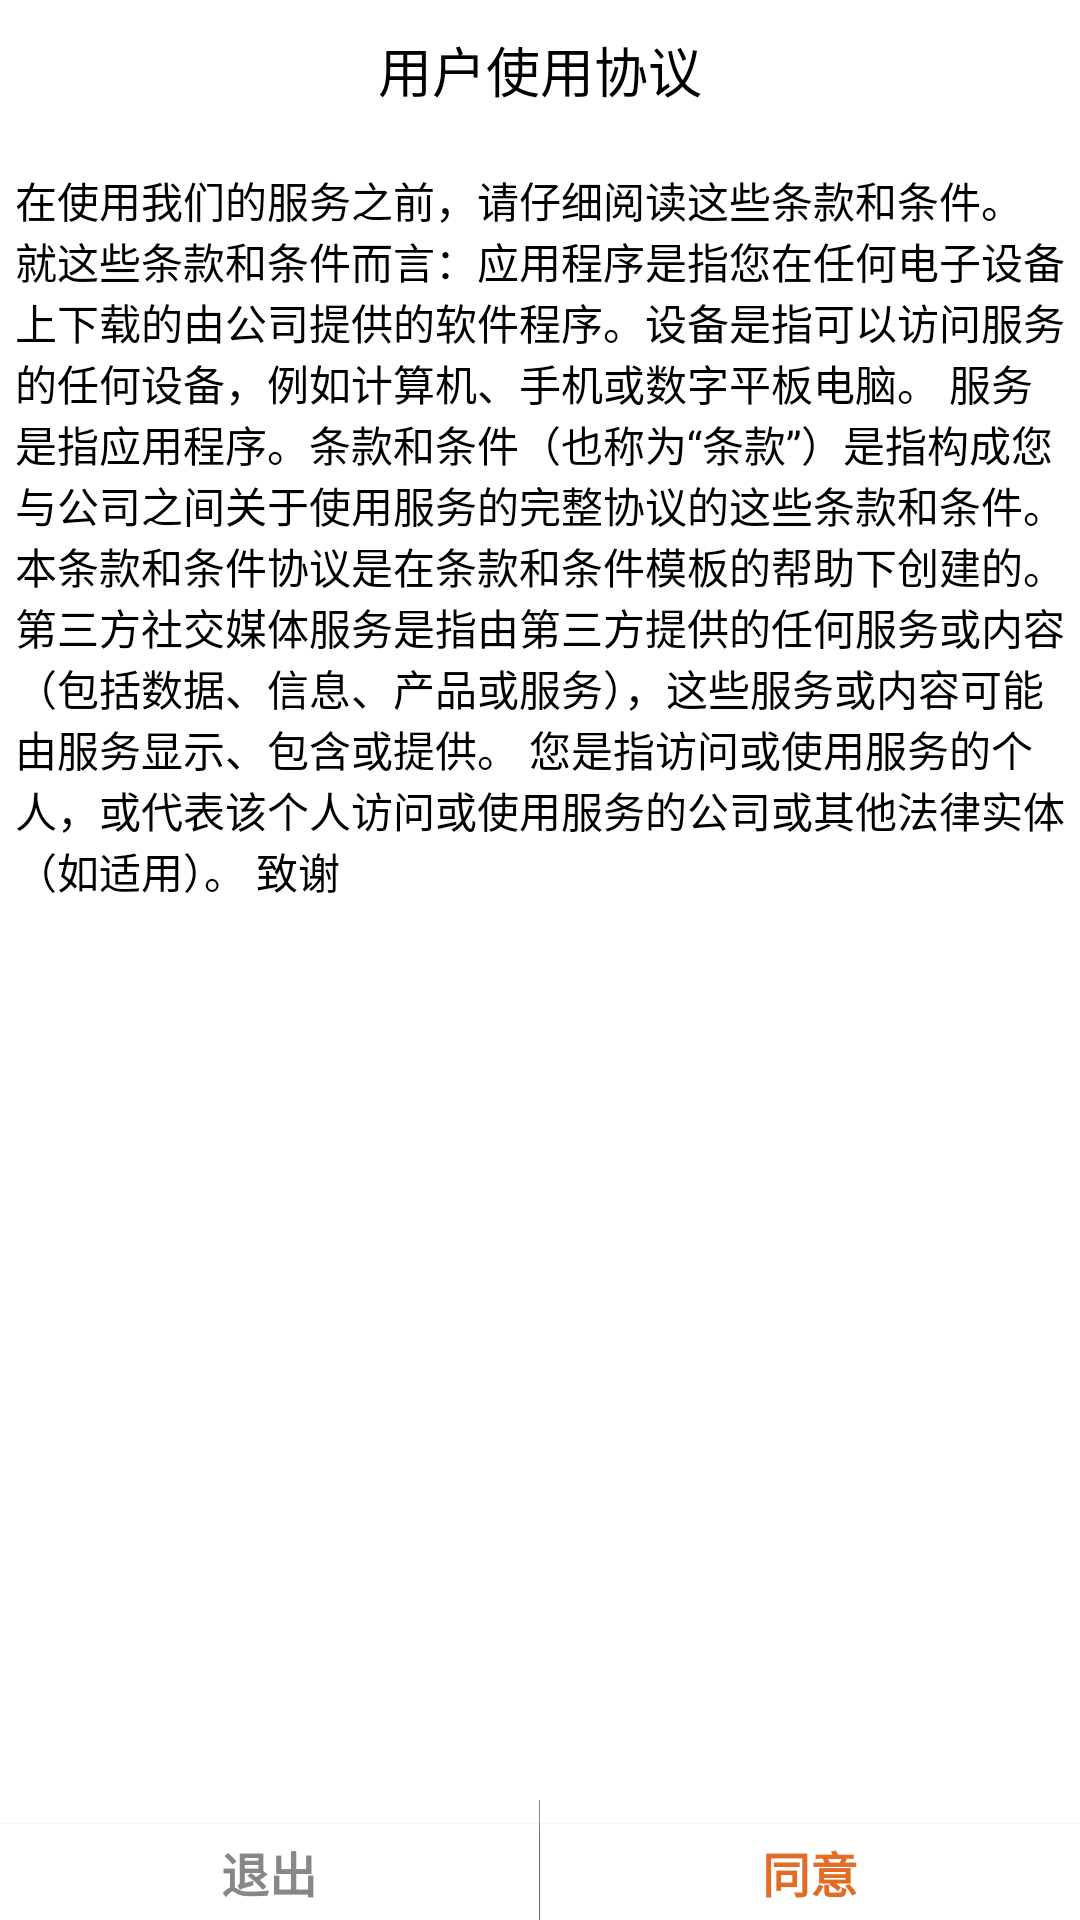

Layout XML and referenced resources for this Android screen:
<!-- AndroidManifest.xml: application theme Theme.Decompression -->
<!-- res/layout/activity_privacy_policy.xml -->
<?xml version="1.0" encoding="utf-8"?>

<LinearLayout xmlns:android="http://schemas.android.com/apk/res/android"
    xmlns:tools="http://schemas.android.com/tools"
    android:layout_width="match_parent"
    android:layout_height="match_parent"
    android:orientation="vertical"
    android:background="@drawable/dialog_privacy_bg">

    <TextView
        android:id="@+id/tv_title"
        android:layout_width="wrap_content"
        android:layout_height="wrap_content"
        android:layout_marginTop="10dp"
        android:layout_marginBottom="10dp"
        android:text="@string/privacy_title"
        android:textColor="@color/black"
        android:textSize="18sp"
        android:layout_gravity="center"/>

    <ScrollView
        android:layout_width="match_parent"
        android:layout_height="0dp"
        android:layout_weight="1"
        android:layout_marginLeft="5dp"
        android:layout_marginRight="5dp"
        android:layout_marginBottom="15dp"
        android:fadingEdgeLength="60dp"
        android:requiresFadingEdge="horizontal">

        <TextView
            android:id="@+id/tv_content"
            android:layout_width="match_parent"
            android:layout_height="wrap_content"
            android:layout_marginTop="10dp"
            android:singleLine="false"
            android:text="@string/privacy_content"
            android:textColor="@color/colorBlack" />
    </ScrollView>

    <LinearLayout
        android:id="@+id/BtnView"
        android:layout_width="match_parent"
        android:layout_height="wrap_content"
        android:gravity="bottom"
        android:orientation="horizontal">

        <Button
            android:id="@+id/btn_exit"
            android:layout_width="0dp"
            android:layout_height="32dp"
            android:layout_weight="1"
            android:background="@color/colorWhite"
            android:text="@string/privacy_exit"
            android:textColor="@color/colorGray"
            android:textSize="16sp"
            android:textStyle="bold"
            tools:ignore="TouchTargetSizeCheck" />

        <View
            android:layout_width="0.25dp"
            android:layout_height="40dp"
            android:background="@color/colorGray"/>

        <Button
            android:id="@+id/btn_enter"
            android:layout_width="0dp"
            android:layout_height="32dp"
            android:layout_weight="1"
            android:background="@color/colorWhite"
            android:text="@string/privacy_agree"
            android:textColor="@color/colorOrange"
            android:textSize="16sp"
            android:textStyle="bold"
            tools:ignore="TouchTargetSizeCheck,TouchTargetSizeCheck" />
    </LinearLayout>
</LinearLayout>
<!-- resources referenced by this layout -->
<resources>
  <color name="black">#FF000000</color>
  <color name="colorBlack">#FF000000</color>
  <color name="colorGray">#878787</color>
  <color name="colorOrange">#FFE26C25</color>
  <color name="colorWhite">#FFFFFFFF</color>
  <!-- drawable dialog_privacy_bg (drawable) -->
  <?xml version="1.0" encoding="utf-8"?>
  
  <shape xmlns:android="http://schemas.android.com/apk/res/android">
      
      <solid android:color="@android:color/white" />
  
      
      <corners android:radius="6dp" />
  </shape>
  <string name="privacy_agree">同意</string>
  <string name="privacy_content">在使用我们的服务之前，请仔细阅读这些条款和条件。
  就这些条款和条件而言：应用程序是指您在任何电子设备上下载的由公司提供的软件程序。设备是指可以访问服务的任何设备，例如计算机、手机或数字平板电脑。
  服务是指应用程序。条款和条件（也称为“条款”）是指构成您与公司之间关于使用服务的完整协议的这些条款和条件。本条款和条件协议是在条款和条件模板的帮助下创建的。
  第三方社交媒体服务是指由第三方提供的任何服务或内容（包括数据、信息、产品或服务），这些服务或内容可能由服务显示、包含或提供。
  您是指访问或使用服务的个人，或代表该个人访问或使用服务的公司或其他法律实体（如适用）。
  致谢</string>
  <string name="privacy_exit">退出</string>
  <string name="privacy_title">用户使用协议</string>
  <style name="Theme.Decompression" parent="Theme.MaterialComponents.Light.NoActionBar">
          
          <item name="colorPrimary">@color/blue2</item>
          <item name="colorPrimaryDark">@color/blue2</item>
          <item name="colorAccent">@color/blue2</item>
          
      </style>
  <color name="blue2">#C0D9D9</color>
</resources>
